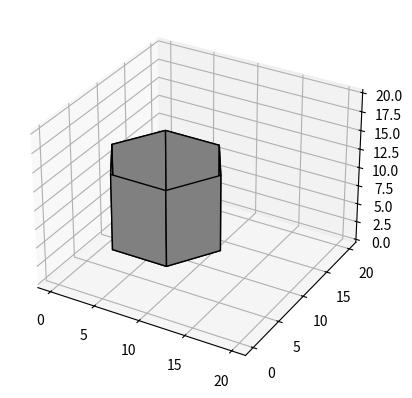

The matplotlib source for this figure:
import numpy as np
import matplotlib.pyplot as plt
from mpl_toolkits.mplot3d.art3d import Poly3DCollection


fig = plt.figure()
ax = fig.add_subplot(111, projection='3d')

vertices = np.array([
    [14, 7, 5],
    [11, 12, 5],
    [5, 12, 5],
    [2, 7, 5],
    [5, 2, 5],
    [11, 2, 5],
    [14, 7, 15],
    [11, 12, 15],
    [5, 12, 15],
    [2, 7, 15],
    [5, 2, 15],
    [11, 2, 15],
])

faces = np.array([
    [0, 1, 7, 6],
    [1, 2, 8, 7],
    [2, 3, 9, 8],
    [3, 4, 10, 9],
    [4, 5, 11, 10],
    [5, 0, 6, 11]
])

basement = np.array([
    [0, 1, 2, 3, 4, 5],
    [6, 7, 8, 9, 10, 11]
])

prism = [Poly3DCollection([vertices[face] for face in faces], alpha=1, facecolor='grey', edgecolor='k')]
base = [Poly3DCollection([vertices[x] for x in basement], alpha=1, facecolor='grey', edgecolor='k')]
ax.add_collection3d(base[0])
ax.add_collection3d(prism[0])
ax.auto_scale_xyz([0, 20], [0, 20], [0, 20])
plt.show()
